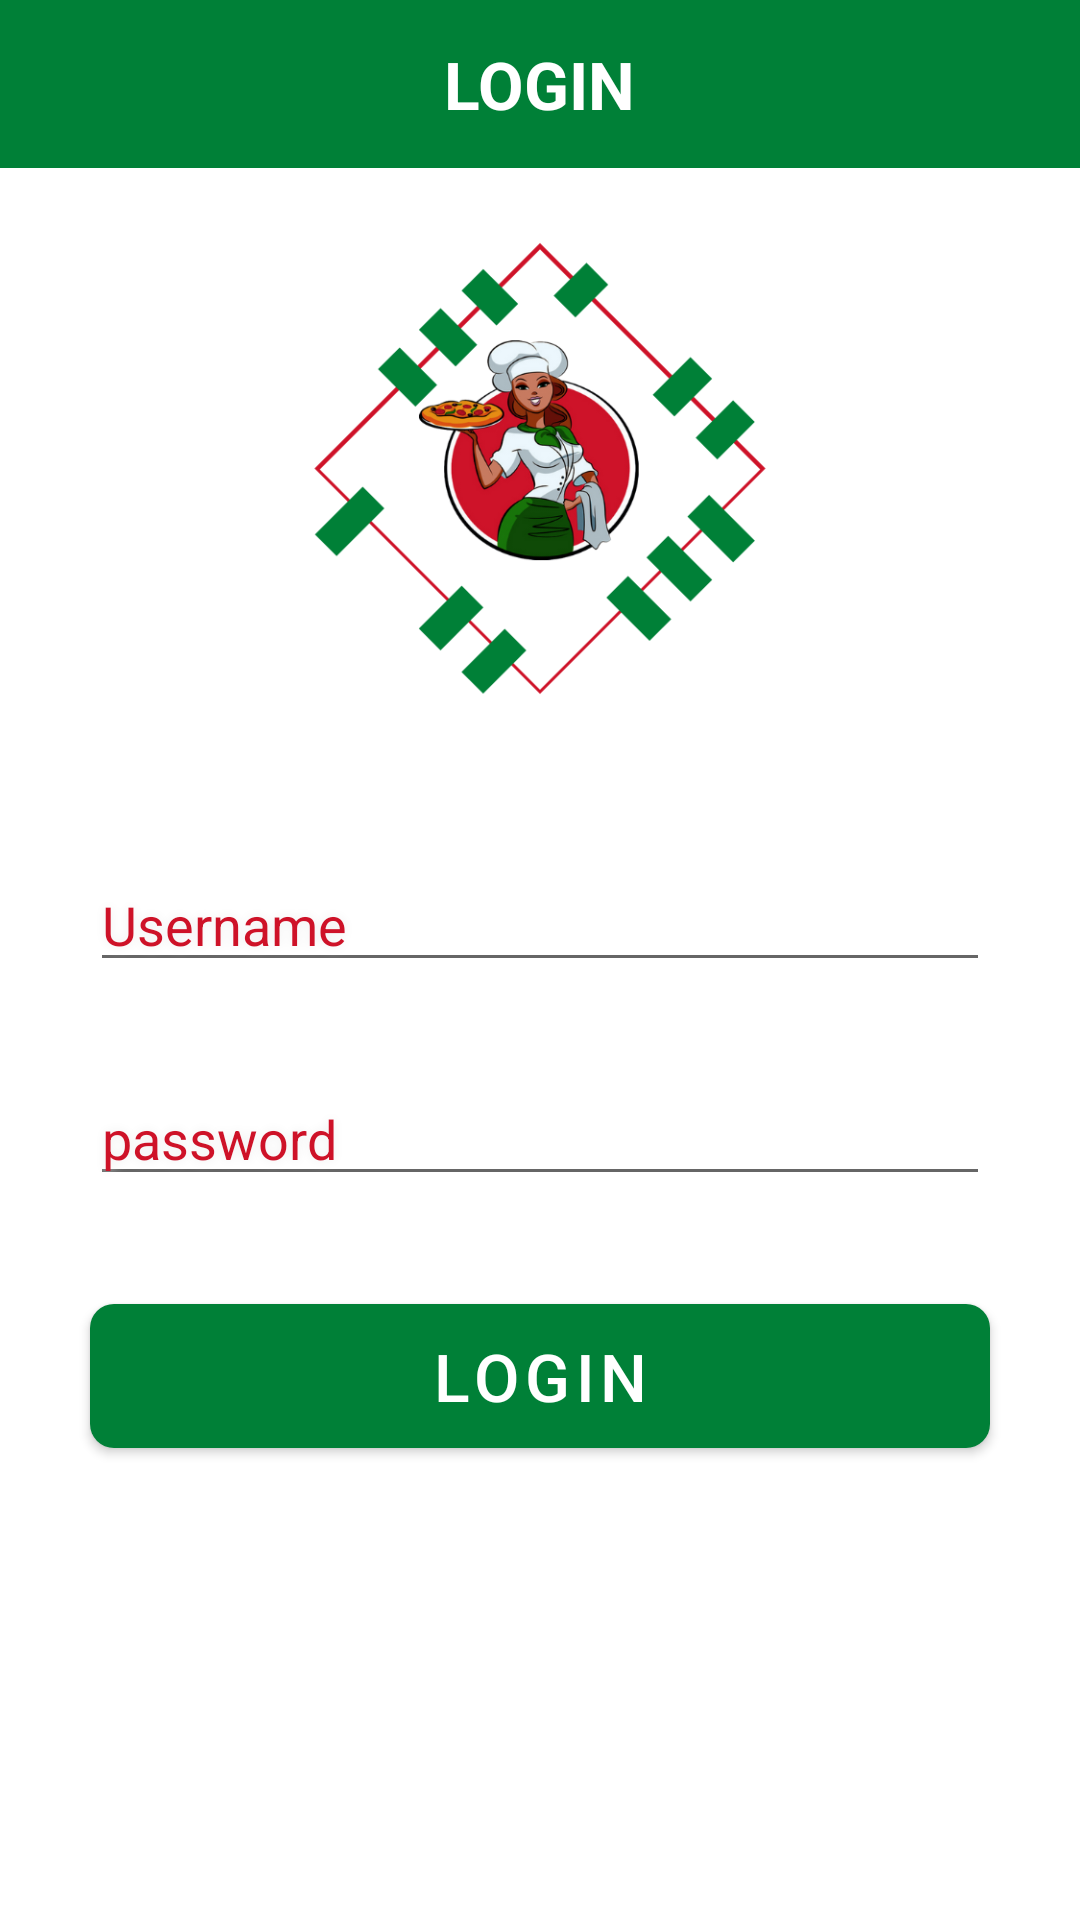

Produce the Android XML layout that renders to this screen, including the resource entries it uses.
<!-- AndroidManifest.xml: application theme AppTheme -->
<!-- res/layout/activity_login.xml -->
<?xml version="1.0" encoding="utf-8"?>
<androidx.constraintlayout.widget.ConstraintLayout xmlns:android="http://schemas.android.com/apk/res/android"
    xmlns:app="http://schemas.android.com/apk/res-auto"
    xmlns:tools="http://schemas.android.com/tools"
    android:layout_width="match_parent"
    android:layout_height="match_parent"
    tools:context=".activities.LoginActivity">

    <androidx.appcompat.widget.Toolbar
        android:id="@+id/toolbarEntry"
        android:layout_width="match_parent"
        android:layout_height="?attr/actionBarSize"
        android:background="@color/colorPrimary"
        app:contentInsetStart="0dp"
        app:layout_constraintTop_toTopOf="parent">

        <RelativeLayout
            android:layout_width="match_parent"
            android:layout_height="match_parent">

            <ImageButton
                android:id="@+id/back_btn2"
                android:layout_width="wrap_content"
                android:layout_height="wrap_content"
                android:layout_alignParentStart="true"
                android:layout_centerVertical="true"
                android:layout_margin="4dp"
                android:tint="@color/white"
                android:background="@color/transparent"
                android:src="@drawable/ic_keyboard_arrow" />
            

            <TextView
                android:layout_width="wrap_content"
                android:layout_height="wrap_content"
                android:layout_centerInParent="true"
                android:text="Login"
                android:textAllCaps="true"
                android:textColor="@color/white"
                android:textSize="22sp"
                android:textStyle="bold" />
            

        </RelativeLayout>
    </androidx.appcompat.widget.Toolbar>

    <ImageView
        android:id="@+id/imageView"
        android:layout_width="160dp"
        android:layout_height="200dp"
        android:layout_gravity="center"
        app:layout_constraintEnd_toEndOf="parent"
        app:layout_constraintStart_toStartOf="parent"
        app:layout_constraintTop_toBottomOf="@+id/toolbarEntry"
        app:srcCompat="@drawable/ic_launcher" />
    <com.google.android.material.textfield.TextInputEditText
        android:id="@+id/edUsername"
        android:layout_width="match_parent"
        android:layout_height="wrap_content"
        android:layout_margin="30dp"
        android:shadowRadius="8"
        android:hint="Username"
        android:textColorHint="@color/colorAccent"

        android:shadowColor="@color/grey"
        app:layout_constraintEnd_toEndOf="parent"
        app:layout_constraintTop_toBottomOf="@+id/imageView"/>

    <com.google.android.material.textfield.TextInputEditText
        android:id="@+id/edPassword"
        android:layout_width="match_parent"
        android:layout_height="wrap_content"
        android:layout_margin="30dp"
        android:hint="password"
        android:shadowColor="@color/grey"
        android:textColorHint="@color/colorAccent"
        android:shadowRadius="8"
        app:layout_constraintEnd_toEndOf="parent"
        app:layout_constraintStart_toStartOf="parent"
        app:layout_constraintTop_toBottomOf="@+id/edUsername" />

    <com.google.android.material.button.MaterialButton
        android:layout_width="match_parent"
        android:layout_height="60dp"
        android:textSize="22sp"
        android:layout_margin="30dp"
        android:text="login"
        android:onClick="Login"
        android:textAllCaps="true"
        app:cornerRadius="8dp"

        app:layout_constraintEnd_toEndOf="parent"
        app:layout_constraintStart_toStartOf="parent"
        app:layout_constraintTop_toBottomOf="@+id/edPassword" />
</androidx.constraintlayout.widget.ConstraintLayout>
<!-- resources referenced by this layout -->
<resources>
  <color name="colorAccent">#CE1228</color>
  <color name="colorPrimary">#008037</color>
  <color name="grey">#ECECEC</color>
  <color name="transparent">#00000000</color>
  <color name="white">#FFFFFF</color>
  <!-- drawable ic_launcher: png bitmap (drawable, 77447 bytes) -->
  <style name="AppTheme" parent="Theme.MaterialComponents.Light.NoActionBar">
          
          <item name="colorPrimary">@color/colorPrimary</item>
          <item name="colorPrimaryDark">@color/colorPrimaryDark</item>
          <item name="colorAccent">@color/colorAccent</item>
      </style>
  <color name="colorPrimaryDark">#02632B</color>
</resources>
